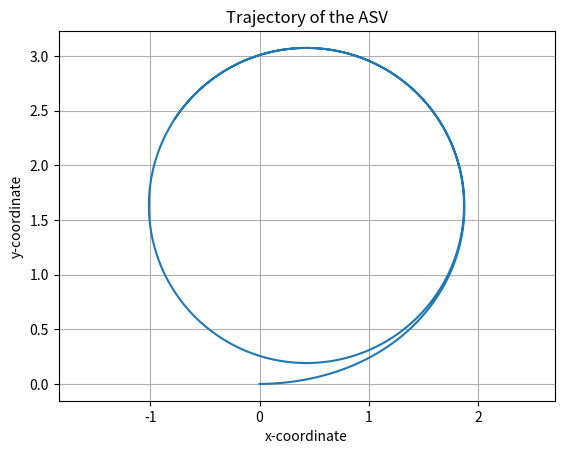

Write Python code to recreate this figure.
import numpy as np
import matplotlib.pyplot as plt

m11 = 12  # kg
m22 = 24  # kg
m33 = 1.5  # kg*m^2
d11 = 6  # kg*s^-1
d22 = 8  # kg*s^-1
d33 = 1.35  # kg*m^2*s^-1

# Placeholder functions for the matrices
def T(eta):
    # For simplification, let's use an identity matrix. Adjust as needed.
    return np.array([[np.cos(eta[2]), -np.sin(eta[2]), 0], 
                     [np.sin(eta[2]), np.cos(eta[2]), 0], 
                     [0, 0, 1]])

def C(v):
    # For simplification, let's use an identity matrix. Adjust as needed.
    return np.array([[0, 0, -m22*v[1]], 
                     [0, 0, m11*v[0]], 
                     [m22*v[1], -m11*v[0], 0]])

def D(v):
    # For simplification, let's use an identity matrix. Adjust as needed based on v.
    return np.array([[d11, 0, 0], 
                     [0, d22, 0], 
                     [0, 0, d33]])

def ASV_dynamics(eta, v, tau, tau_env):
    M_inv = np.linalg.inv(np.array([[12, 0, 0], 
                                   [0, 24, 0], 
                                   [0, 0, 1.5]]))  # Identity matrix as placeholder. Adjust as needed.
    eta_dot = np.dot(T(eta), v)
    v_dot = np.dot(M_inv, tau + tau_env - np.dot(C(v) + D(v), v))
    return eta_dot, v_dot

# Simulation parameters
time_step = 0.01
num_steps = 10**4

# Initial conditions
eta = np.array([0.0, 0.0, 0.0])  # [x, y, psi]
v = np.array([0.0, 0.0, 0.0])  # [u, v, w]

# Placeholder control and environmental forces/torques
tau = np.array([1, 0, 0.1])
tau_env = np.array([0, 0, 0])

# Lists to store x and y trajectories
x_trajectory = [eta[0]]
y_trajectory = [eta[1]]

# Simulation
for _ in range(num_steps):
    eta_dot, v_dot = ASV_dynamics(eta, v, tau, tau_env)
    
    # Update states using simple Euler integration
    eta += eta_dot * time_step
    v += v_dot * time_step

    x_trajectory.append(eta[0])
    y_trajectory.append(eta[1])

# Plot
plt.plot(x_trajectory, y_trajectory)
plt.xlabel('x-coordinate')
plt.ylabel('y-coordinate')
plt.title('Trajectory of the ASV')
plt.grid(True)
plt.axis('equal')  # Set equal scaling (i.e., make circles circular) by changing axis limits.
plt.show()